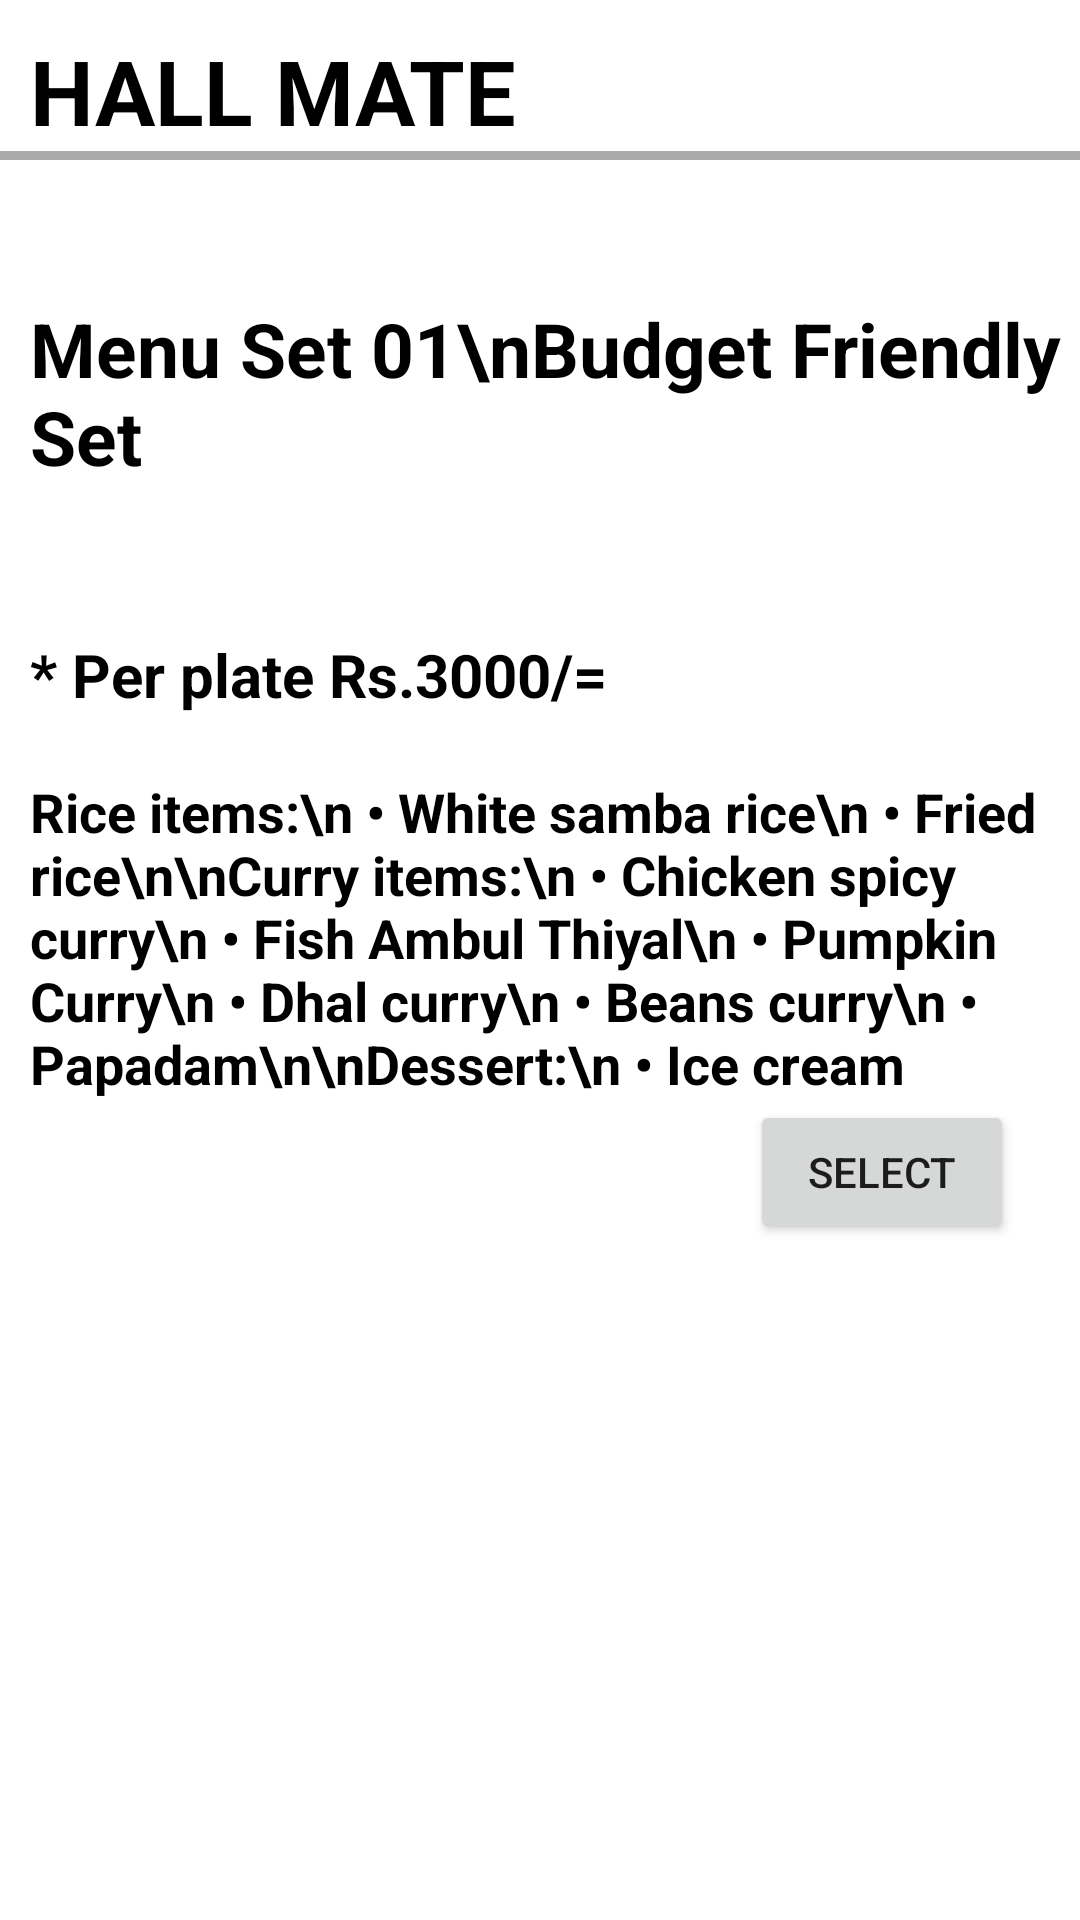

This screen was rendered from an Android layout file. Write that file and the resources it references.
<!-- AndroidManifest.xml: application theme Theme.WedHall_ReservationSystem -->
<!-- res/layout/activity_menu_set01.xml -->
<?xml version="1.0" encoding="utf-8"?>
<RelativeLayout xmlns:android="http://schemas.android.com/apk/res/android"
    xmlns:app="http://schemas.android.com/apk/res-auto"
    xmlns:tools="http://schemas.android.com/tools"
    android:layout_width="match_parent"
    android:layout_height="match_parent"
    android:background="@drawable/img01"
    tools:context=".MenuSet01">

    <TextView
        android:layout_width="match_parent"
        android:layout_height="wrap_content"
        android:id="@+id/hallmate"
        android:text="HALL MATE"
        android:textStyle="bold"
        android:textSize="30dp"
        android:layout_marginTop="10dp"
        android:layout_marginLeft="10dp"
        android:textColor="@color/black"/>

    <View
        android:layout_width="match_parent"
        android:layout_height="3dp"
        android:background="@android:color/darker_gray"
        android:layout_below="@+id/hallmate" />

    <TextView
        android:id="@+id/MenuSet01"
        android:layout_width="match_parent"
        android:layout_height="wrap_content"
        android:layout_below="@+id/hallmate"
        android:layout_marginLeft="10dp"
        android:layout_marginTop="49dp"
        android:text="Menu Set 01\nBudget Friendly Set"
        android:textSize="25dp"
        android:textStyle="bold"
        android:textColor="@color/black"
        />

    <TextView
        android:id="@+id/Plate"
        android:layout_width="match_parent"
        android:layout_height="wrap_content"
        android:layout_below="@+id/MenuSet01"
        android:layout_marginLeft="10dp"
        android:layout_marginTop="49dp"
        android:text="* Per plate Rs.3000/="
        android:textColor="@color/black"
        android:textSize="20dp"
        android:textStyle="bold" />

    <TextView
        android:id="@+id/Details"
        android:layout_width="match_parent"
        android:layout_height="wrap_content"
        android:layout_below="@+id/Plate"
        android:layout_marginLeft="10dp"
        android:layout_marginTop="20dp"
        android:text="Rice items:\n • White samba rice\n • Fried rice\n\nCurry items:\n • Chicken spicy curry\n • Fish Ambul Thiyal\n • Pumpkin Curry\n • Dhal curry\n • Beans curry\n • Papadam\n\nDessert:\n • Ice cream"
        android:textSize="18dp"
        android:textStyle="bold"
        android:textColor="@color/black"
        />

    <Button
        android:layout_width="wrap_content"
        android:layout_height="wrap_content"
        android:id="@+id/select"
        android:text="Select"
        android:layout_below="@+id/Details"
        android:layout_marginLeft="250dp"
        />

</RelativeLayout>
<!-- resources referenced by this layout -->
<resources>
  <style name="Theme.WedHall_ReservationSystem" parent="Theme.MaterialComponents.DayNight.NoActionBar">
          
          <item name="colorPrimary">@color/purple_500</item>
          <item name="colorPrimaryVariant">@color/purple_700</item>
          <item name="colorOnPrimary">@color/white</item>
          
          <item name="colorSecondary">@color/teal_200</item>
          <item name="colorSecondaryVariant">@color/teal_700</item>
          <item name="colorOnSecondary">@color/black</item>
          
          <item name="android:statusBarColor">?attr/colorPrimaryVariant</item>
          
      </style>
  <!-- not gathered from this repository: default colours our renderer supplied (Android Studio template values) -->
  <color name="purple_500">#FF6200EE</color>
  <color name="purple_700">#FF3700B3</color>
  <color name="teal_200">#FF03DAC5</color>
  <color name="teal_700">#FF018786</color>
  <color name="black">#FF000000</color>
  <color name="white">#FFFFFFFF</color>
</resources>
